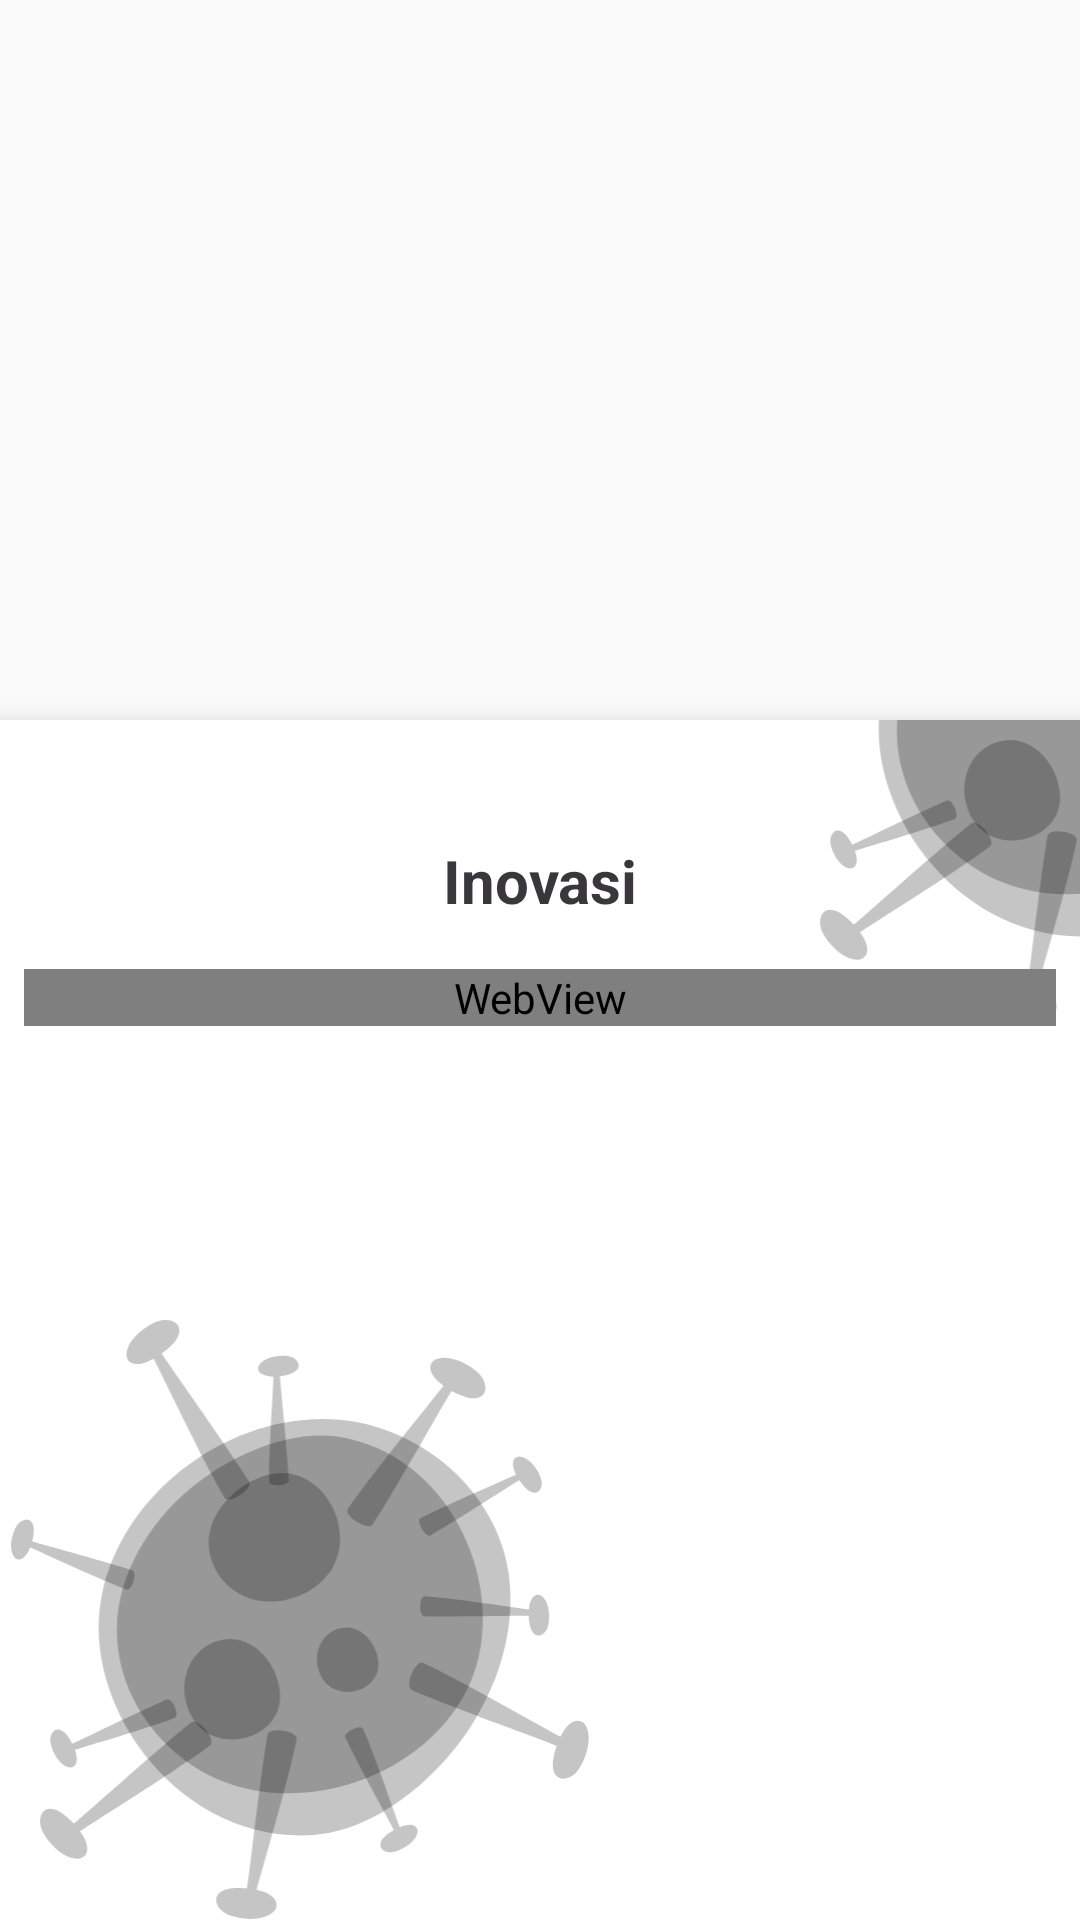

The Android layout XML behind this screen, and the referenced resources:
<!-- AndroidManifest.xml: application theme AppTheme -->
<!-- res/layout/popup_play_video.xml -->
<?xml version="1.0" encoding="utf-8"?>
<LinearLayout xmlns:android="http://schemas.android.com/apk/res/android"
    xmlns:app="http://schemas.android.com/apk/res-auto"
    android:layout_width="match_parent"
    android:layout_height="match_parent"
    android:background="@android:color/transparent"
    android:gravity="bottom" >
    <androidx.constraintlayout.widget.ConstraintLayout
        android:layout_width="match_parent"
        android:layout_height="400dp"
        android:background="@android:color/white"
        android:elevation="8dp" >

        <ImageButton
            android:id="@+id/btn_batal"
            android:layout_width="wrap_content"
            android:layout_height="wrap_content"
            android:layout_marginTop="8dp"
            android:layout_marginEnd="8dp"
            android:background="@android:color/transparent"
            android:src="@drawable/ic_close_black_24dp"
            app:layout_constraintEnd_toEndOf="parent"
            app:layout_constraintTop_toTopOf="parent"
            android:contentDescription="@string/image" />

        <ImageView
            android:layout_width="200dp"
            android:layout_height="200dp"
            android:src="@drawable/background8"
            app:layout_constraintBottom_toTopOf="parent"
            app:layout_constraintEnd_toEndOf="parent"
            app:layout_constraintStart_toEndOf="parent"
            app:layout_constraintTop_toTopOf="parent"
            android:contentDescription="@string/image" />

        <ImageView
            android:id="@+id/imageView21"
            android:layout_width="200dp"
            android:layout_height="200dp"
            android:src="@drawable/background8"
            app:layout_constraintBottom_toBottomOf="parent"
            app:layout_constraintStart_toStartOf="parent"
            android:contentDescription="@string/image" />

        <TextView
            android:id="@+id/txt_inovasi"
            android:layout_width="match_parent"
            android:layout_height="wrap_content"
            android:layout_marginStart="16dp"
            android:layout_marginTop="40dp"
            android:layout_marginEnd="16dp"
            android:gravity="center"
            android:text="@string/inovasi"
            android:textColor="@color/colorPrimaryDark"
            android:textSize="20sp"
            android:textStyle="bold"
            app:layout_constraintEnd_toEndOf="parent"
            app:layout_constraintStart_toStartOf="parent"
            app:layout_constraintTop_toTopOf="parent" />

        <WebView
            android:id="@+id/web_view"
            android:layout_width="match_parent"
            android:layout_height="wrap_content"
            android:layout_marginStart="8dp"
            android:layout_marginTop="16dp"
            android:layout_marginEnd="8dp"
            app:layout_constraintEnd_toEndOf="parent"
            app:layout_constraintStart_toStartOf="parent"
            app:layout_constraintTop_toBottomOf="@+id/txt_inovasi" />

    </androidx.constraintlayout.widget.ConstraintLayout>
</LinearLayout>
<!-- resources referenced by this layout -->
<resources>
  <color name="colorPrimaryDark">#39373C</color>
  <!-- drawable background8: vector/xml drawable (drawable, 7829 chars, omitted) -->
  <string name="image">image</string>
  <string name="inovasi">Inovasi</string>
  <style name="AppTheme" parent="Theme.AppCompat.Light.NoActionBar">
          
          <item name="colorPrimary">@color/colorPrimary</item>
          <item name="colorPrimaryDark">@color/colorPrimaryDark</item>
          <item name="colorAccent">@color/colorAccent</item>
      </style>
  <color name="colorPrimary">#000000</color>
  <color name="colorAccent">#03DAC5</color>
</resources>
